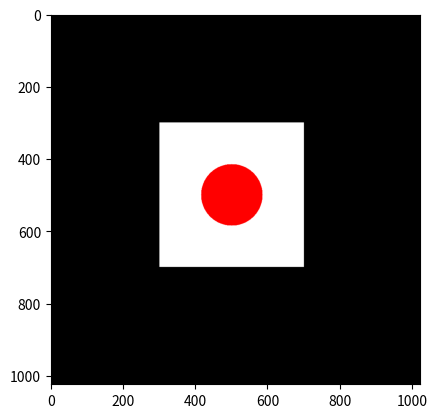

The matplotlib source for this figure:
import numpy as np
import matplotlib.pyplot as plt

# a = np.array([[1,2,3],[4,-5,8],[3,6,8]]) # Матрица
# b = np.array([1,2,3], dtype=np.float32) # Массив  с плавающей точкой
# print('shape', a.shape) #размеры
# print('size', a.size) #кол-во элементов
# print('type', a.dtype) #тип данных
#
# z=np.zeros((2,3))
# o=np.ones((3,4))
# print(z,'\n',o)

# ar=np.arange(10)
# print(ar)
#
# ar2=np.arange(10,20)
# print(ar2)
#
# ar3=np.arange(10,20,2)
# print(ar3)

# t=np.linspace(0,1,11)
# print(t)

# r=np.random.rand(2,2) #рамномерное распределение
# print(r)
# r2=np.random.randn(2,2) #нормальное распределение
# print(r2)

# a=np.arange(5)
# b=np.ones((5))
# print(a+b)
#
# r=np.random.rand(2,2) #рамномерное распределение
# print(r)
#
# r2=np.random.randn(2,2) #нормальное распределение
# m=np.dot(r,r2) #перемножение
# print(m)

# r=np.random.rand(2,2) #рамномерное распределение
# print(np.mean(r))

# r=np.random.rand(10,10)
# print(r[2:7, 3:9])
# print(r[2:7:2, 3:9:3])

# r2=np.random.randn(10,10)
# inds = r2>0
# print(inds)
#
# d=np.arange(9)
# f=np.reshape(d,(3,3)) #из массива в матрицу
# print(f)
#
# h=np.hstack((f,f)) #конкатенация двух массивов то и сё
# print(h)
# v=np.vstack((f,f))
# print(v)

# x=np.linspace(-3,3,100)
# y=x**2
# plt.figure()
# plt.plot(x,y)
# plt.show()

# img=np.zeros((1024,1024,3), dtype=np.uint8) #пустой черный холст
# img[300:700,300:700,1] = 100
# plt.figure()
# plt.imshow(img)
# plt.show()
# plt.imsave('simple_image.png', img)


img=np.zeros((1024,1024,3), dtype=np.uint8) #пустой черный холст
r=85
x_centre=500
y_centre=500
img[300:700,300:700, 0] = 255
img[300:700,300:700, 1] = 255
img[300:700,300:700, 2] = 255
for i in range(300,700+1):
    for j in range(300,700+1):
        if ((x_centre-i)**2 + (y_centre-j)**2 <= r**2):
            img[i,j,0] = 255
            img[i, j, 2] = 0
            img[i, j, 1] = 0

# dim=200
# x_centre = 500
# y_centre = 500
# img=np.zeros((1024,1024,3), dtype=np.uint8) #пустой черный холст
#
# for i in range(200):
#     img[400+i:600-i,500+i,0]=255
#     img[400 + i:600 - i, 500 - i, 0] = 255

# img[400:600, 500, 0]=255
# img[450:550, 450, 0]=255
# img[450:550, 550, 0]=255
# img[499:501, 401, 0]=255
# img[499:501, 599, 0]=255

# for k in range(radius):
#     x=x_centre+k
#     for j in range(radius):
#         y=y_centre-j
#         for i in range(radius+1):
#             y=i
#             x=radius-y
#             img[x_centre+x,y_centre,0]=255





plt.figure()
plt.imshow(img)
plt.show()
plt.imsave('simple_image.png', img)
